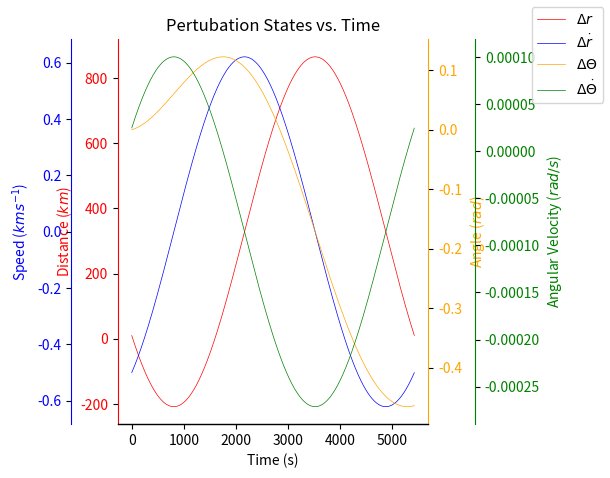

This chart was generated by the following Python code:
import numpy as np
import matplotlib.pyplot as plt
from scipy.linalg import expm
from scipy.integrate import solve_ivp


def main():
    # Define constants
    k = 398600.0
    r_0 = 6678.0
    delta_t = 10.0
    omega_0_squared = k / (r_0**3)
    omega_0 = np.sqrt(omega_0_squared)

    A = np.array(
        [
            [0, 1, 0, 0],
            [3 * omega_0_squared, 0, 0, 2 * omega_0 * r_0],
            [0, 0, 0, 1],
            [0, -2 * omega_0 / r_0, 0, 0],
        ]
    )

    STM = expm(A * delta_t)

    # Initial theta and time are 0.
    theta = 0
    time = 0
    timestamps = []
    x_nom = []
    delta_x = []
    x_nom_plus_delta_x = []
    # Populate initial current_delta_x with values from question sheet.
    r_pertubation = 10.0
    r_dot_pertubation = -0.5
    theta_dot_pertubation = 2.5e-5
    current_delta_x = np.array(
        [r_pertubation, r_dot_pertubation, 0, theta_dot_pertubation]
    )
    while theta < np.pi * 2:
        current_nominal = np.array([r_0, 0, theta, omega_0])
        x_nom.append(current_nominal)
        delta_x.append(current_delta_x)
        x_nom_plus_delta_x.append(np.add(current_delta_x, current_nominal))
        timestamps.append(time)
        # Now update variables that will be used in the next iteration.
        theta += delta_t * omega_0
        time += delta_t
        current_delta_x = np.matmul(STM, current_delta_x)

    delta_theta_dot = [delta[3] for delta in delta_x]
    # Make plots of pertubation-states vs time
    fig, ax1 = plt.subplots()
    ax1.set_xlabel("Time (s)")
    r_color, r_dot_color, theta_color, theta_dot_color = "red", "blue", "orange", "green"

    delta_r = [delta[0] for delta in delta_x]
    ax1.set_ylabel("Distance ($km$)", color=r_color)
    ax1.tick_params(axis='y', labelcolor=r_color)
    ax1.spines[["top", "right"]].set_visible(False)
    ax1.spines["left"].set_color(r_color)
    line1, = ax1.plot(timestamps, delta_r, label=r"$\Delta r$", color=r_color, linewidth='0.5')

    ax2 = ax1.twinx()
    delta_r_dot = [delta[1] for delta in delta_x]
    ax2.yaxis.tick_left()
    ax2.yaxis.set_label_position("left")
    ax2.spines["left"].set_position(("axes", -0.15))
    ax2.spines["left"].set_color(r_dot_color)
    ax2.spines[["top", "right"]].set_visible(False)
    ax2.set_ylabel(r"Speed ($km s^{-1}$)", color=r_dot_color)
    ax2.tick_params(axis='y', labelcolor=r_dot_color)
    line2, = ax2.plot(timestamps, delta_r_dot, label=r"$\Delta \dot{r}$", color=r_dot_color, linewidth='0.5')

    ax3 = ax1.twinx()
    delta_theta = [delta[2] for delta in delta_x]
    ax3.set_ylabel(r"Angle ($rad$)", color=theta_color)
    ax3.spines["right"].set_color(theta_color)
    ax3.spines[["top", "left"]].set_visible(False)
    ax3.tick_params(axis='y', labelcolor=theta_color)
    line3, = ax3.plot(timestamps, delta_theta, label=r"$\Delta\Theta$", color=theta_color, linewidth='0.5')

    ax4 = ax1.twinx()
    delta_theta_dot = [delta[3] for delta in delta_x]
    ax4.set_ylabel(r"Angular Velocity ($rad/s$)", color=theta_dot_color)
    ax4.spines["right"].set_position(("axes", 1.15))
    ax4.spines["right"].set_color(theta_dot_color)
    ax4.spines[["top", "left"]].set_visible(False)
    ax4.tick_params(axis='y', labelcolor=theta_dot_color)
    line4, = ax4.plot(timestamps, delta_theta_dot, label=r"$\Delta \dot{\Theta}$", color=theta_dot_color, linewidth='0.5')

    fig.legend(handles=[line1, line2, line3, line4])
    plt.title("Pertubation States vs. Time")
    plt.tight_layout()
    plt.show()

    # Make plots of total system states vs time

    sol = solve_ivp(
        scipy_system,
        [0, 6000],
        [r_0 + r_pertubation, r_dot_pertubation, 0.0, omega_0 + theta_dot_pertubation],
        method="RK45",
        t_eval=np.linspace(0, 6000, 400),
    )
    # plt.plot(sol.t, sol.y[3], label="x(t)")
    # plt.show()


def scipy_system(_t, S):
    k = 398600.0

    r, r_dot, theta, theta_dot = S
    dr_dt = r_dot
    dtheta_dt = theta_dot
    d2r_dt2 = (r * theta_dot * theta_dot) - k / (r**2)
    d2theta_dt2 = -2 * theta_dot * r_dot / r

    print(f"Theta = {theta}")
    return [dr_dt, d2r_dt2, dtheta_dt, d2theta_dt2]


if __name__ == "__main__":
    main()
